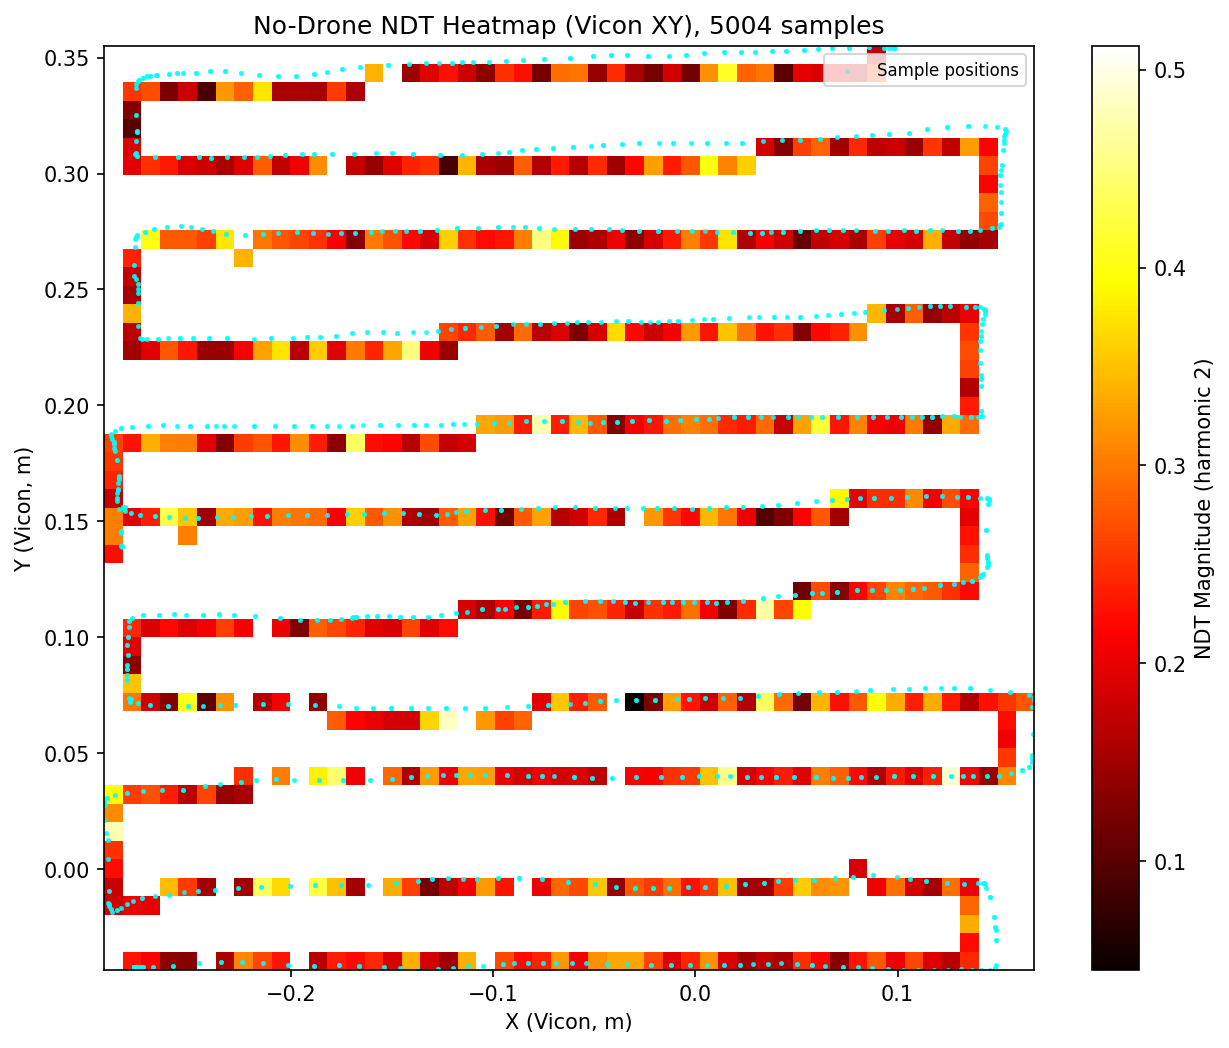

Source data for this figure (header and first rows):
timestamp, x_m, y_m, magnitude_h2, laser_distance_cm
2026-05-13T12:34:51.383838, 0.0981, 0.3549, 0.119, 4.700
2026-05-13T12:34:51.404811, 0.0981, 0.3549, 0.1542, 4.800
2026-05-13T12:34:51.424791, 0.0981, 0.3549, 0.1313, 4.800
2026-05-13T12:34:51.446809, 0.0981, 0.3549, 0.1254, 4.500
2026-05-13T12:34:51.465732, 0.0981, 0.3549, 0.2006, 4.500
2026-05-13T12:34:51.487754, 0.0981, 0.3549, 0.2542, 4.500
2026-05-13T12:34:51.506690, 0.0981, 0.3549, 0.2216, 4.500
2026-05-13T12:34:51.527701, 0.0981, 0.3549, 0.02159, 4.500
2026-05-13T12:34:51.548704, 0.0981, 0.3549, 0.1296, 4.600
2026-05-13T12:34:51.568952, 0.0981, 0.3549, 0.2381, 4.600
2026-05-13T12:34:51.589653, 0.0981, 0.3549, 0.3571, 4.600
2026-05-13T12:34:51.609582, 0.0981, 0.3549, 0.2164, 4.600
2026-05-13T12:34:51.629556, 0.0981, 0.3549, 0.0734, 4.600
2026-05-13T12:34:51.651583, 0.0981, 0.3549, 0.1877, 4.600
2026-05-13T12:34:51.670524, 0.0981, 0.3549, 0.2932, 4.600
2026-05-13T12:34:51.692541, 0.0981, 0.3549, 0.2737, 4.700
2026-05-13T12:34:51.711471, 0.0981, 0.3549, 0.3137, 4.700
2026-05-13T12:34:51.733493, 0.0981, 0.3549, 0.2813, 4.700
2026-05-13T12:34:51.752433, 0.0981, 0.3549, 0.2398, 4.700
2026-05-13T12:34:51.773402, 0.0981, 0.3549, 0.1637, 4.700
2026-05-13T12:34:51.794430, 0.0981, 0.3549, 0.1048, 4.400
2026-05-13T12:34:51.814371, 0.0981, 0.3549, 0.2993, 4.400
2026-05-13T12:34:51.835388, 0.0981, 0.3549, 0.3092, 4.700
2026-05-13T12:34:51.855324, 0.0981, 0.3549, 0.3115, 4.700
2026-05-13T12:34:51.875314, 0.0981, 0.3549, 0.2858, 4.700
2026-05-13T12:34:51.897335, 0.0981, 0.3549, 0.3555, 4.700
2026-05-13T12:34:51.916264, 0.0981, 0.3549, 0.2966, 4.700
2026-05-13T12:34:51.938289, 0.0981, 0.3549, 0.2276, 4.700
2026-05-13T12:34:51.957222, 0.0981, 0.3549, 0.2566, 4.700
2026-05-13T12:34:51.978205, 0.0981, 0.3549, 0.266, 4.700
2026-05-13T12:34:51.998180, 0.0981, 0.3549, 0.1338, 4.500
2026-05-13T12:34:52.019195, 0.0981, 0.3549, 0.2891, 4.500
2026-05-13T12:34:52.040200, 0.0981, 0.3549, 0.4338, 4.400
2026-05-13T12:34:52.060151, 0.0981, 0.3549, 0.4469, 4.400
2026-05-13T12:34:52.081287, 0.0981, 0.3549, 0.2944, 4.700
2026-05-13T12:34:52.101155, 0.0981, 0.3549, 0.144, 4.700
2026-05-13T12:34:52.121056, 0.0981, 0.3549, 0.2481, 4.700
2026-05-13T12:34:52.143084, 0.0981, 0.3549, 0.5308, 4.500
2026-05-13T12:34:52.162012, 0.0981, 0.3549, 0.3885, 4.500
2026-05-13T12:34:52.184054, 0.0981, 0.3549, 0.2942, 4.800
2026-05-13T12:34:52.202978, 0.0981, 0.3549, 0.1908, 4.800
2026-05-13T12:34:52.223953, 0.0981, 0.3549, 0.3108, 4.800
2026-05-13T12:34:52.243936, 0.0981, 0.3549, 0.4051, 4.500
2026-05-13T12:34:52.264911, 0.0981, 0.3549, 0.3389, 4.500
2026-05-13T12:34:52.285936, 0.0981, 0.3549, 0.1523, 4.700
2026-05-13T12:34:52.305871, 0.0981, 0.3549, 0.2652, 4.700
2026-05-13T12:34:52.326896, 0.0981, 0.3549, 0.3144, 4.800
2026-05-13T12:34:52.346822, 0.0981, 0.3549, 0.3449, 4.800
2026-05-13T12:34:52.366799, 0.0981, 0.3549, 0.5262, 4.800
2026-05-13T12:34:52.388822, 0.0981, 0.3549, 0.4398, 4.600
2026-05-13T12:34:52.407764, 0.0981, 0.3549, 0.2474, 4.600
2026-05-13T12:34:52.429795, 0.0981, 0.3549, 0.1814, 4.500
2026-05-13T12:34:52.448721, 0.0981, 0.3549, 0.2253, 4.500
2026-05-13T12:34:52.469696, 0.0981, 0.3549, 0.0905, 4.500
2026-05-13T12:34:52.490714, 0.0981, 0.3549, 0.1287, 4.700
2026-05-13T12:34:52.510652, 0.0981, 0.3549, 0.2076, 4.700
2026-05-13T12:34:52.531716, 0.0981, 0.3549, 0.2912, 4.900
2026-05-13T12:34:52.551615, 0.0981, 0.3549, 0.1662, 4.900
2026-05-13T12:34:52.571597, 0.0981, 0.3549, 0.08544, 4.900
2026-05-13T12:34:52.592577, 0.0981, 0.3549, 0.0129, 4.600
... 4,944 more rows
